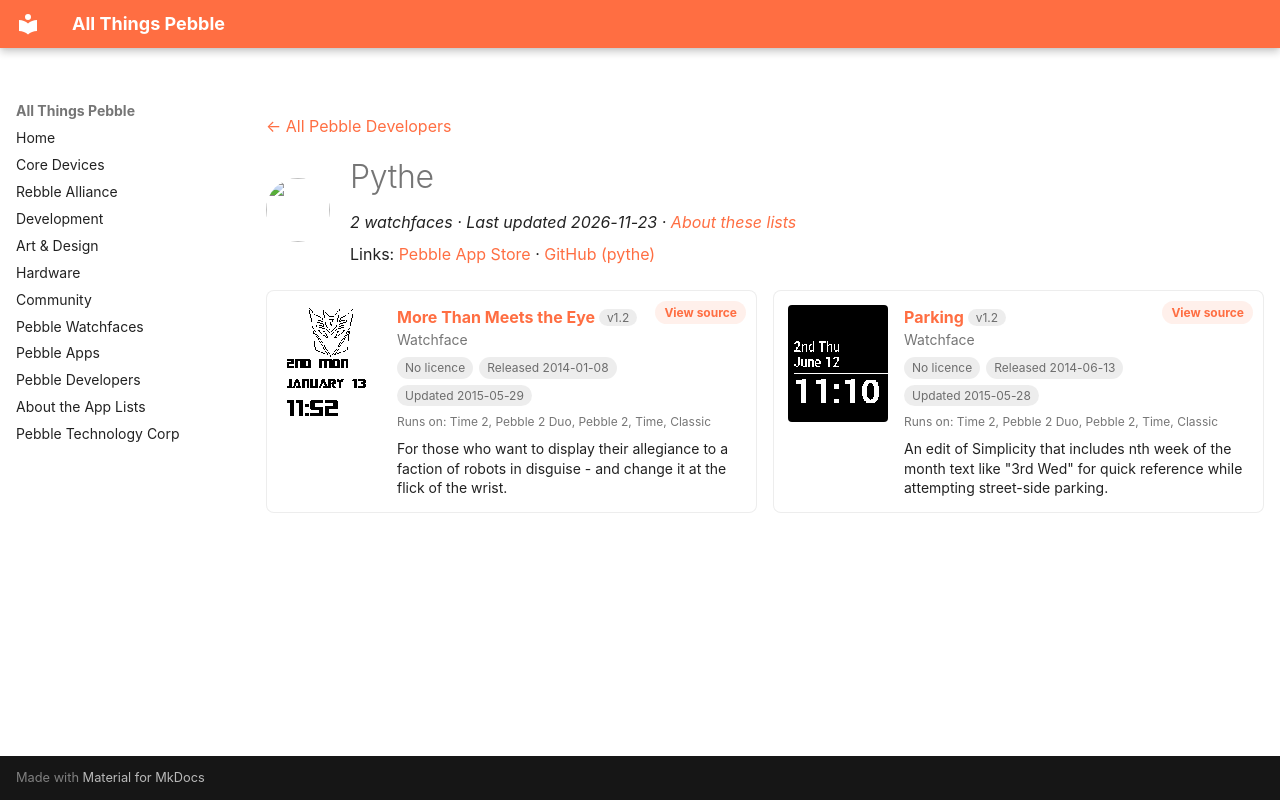

repository: saltedlolly/all-things-pebble · page: developers/pythe.html · generator: mkdocs

---
title: "Pythe"
hide:
  - toc
---

<!-- Generated by scripts/update_app_directory.py: do not edit by hand -->
[← All Pebble Developers](../developers.md)

<div class="dev-header" markdown>
<img class="dev-avatar" src="https://github.com/pythe.png?size=128" alt="" width="64" height="64" loading="lazy" onerror="this.remove()">
<div class="dev-intro" markdown>

# Pythe

*2 watchfaces · Last updated 2026-11-23 · [About these lists](../about-app-lists.md)*

Links: [Pebble App Store](https://apps.repebble.com/apps/dev/pythe_52bdb902fbe3f888af0000b8) · [GitHub (pythe)](https://github.com/pythe)

</div>
</div>

<div class="dev-controls" data-search-exclude hidden>
<div class="dev-filter" role="group" aria-label="Show"><button type="button" data-filter="all" aria-pressed="true">All <span>2</span></button><button type="button" data-filter="watchface" aria-pressed="false">Watchfaces <span>2</span></button><button type="button" data-filter="watchapp" aria-pressed="false" disabled>Apps <span>0</span></button></div>
<label class="dev-sort">Sort by <select><option value="updated">Recently updated</option><option value="released">Newest release</option><option value="title">A–Z</option></select></label>
</div>

<div class="app-grid dev-apps" data-search-exclude>
<div class="app-card" data-type="watchface" data-title="more than meets the eye" data-released="2014-01-08" data-updated="2015-05-29">
<a class="app-shot" href="https://apps.repebble.com/52ccf7370ede80ad36000009" data-search-exclude><img src="../images/apps/52ccf7370ede80ad36000009.png" alt="More Than Meets the Eye" loading="lazy"></a>
<div class="app-info">
<h2 class="app-name" id="app-52ccf7370ede80ad36000009"><a href="https://apps.repebble.com/52ccf7370ede80ad36000009">More Than Meets the Eye</a> <span class="app-version" title="Latest version" data-search-exclude>v1.2</span></h2>
<a class="app-source" href="https://github.com/pythe/more-than-meets-the-eye" title="Source code" data-search-exclude>View source</a>
<div class="app-dev">Watchface</div>
<div class="app-tags" data-search-exclude><span class="app-licence app-licence--none" title="Licence">No licence</span> <span title="First published in the app store">Released 2014-01-08</span> <span title="Latest release in the app store">Updated 2015-05-29</span></div>
<div class="app-watches" title="Supported watches" data-search-exclude>Runs on: Time 2, Pebble 2 Duo, Pebble 2, Time, Classic</div>
<p class="app-desc">For those who want to display their allegiance to a faction of robots in disguise - and change it at the flick of the wrist.</p>
</div>
</div>
<div class="app-card" data-type="watchface" data-title="parking" data-released="2014-06-13" data-updated="2015-05-28">
<a class="app-shot" href="https://apps.repebble.com/539a8a88ae22775ca6000068" data-search-exclude><img src="../images/apps/539a8a88ae22775ca6000068.png" alt="Parking" loading="lazy"></a>
<div class="app-info">
<h2 class="app-name" id="app-539a8a88ae22775ca6000068"><a href="https://apps.repebble.com/539a8a88ae22775ca6000068">Parking</a> <span class="app-version" title="Latest version" data-search-exclude>v1.2</span></h2>
<a class="app-source" href="https://github.com/pythe/pebble-parking" title="Source code" data-search-exclude>View source</a>
<div class="app-dev">Watchface</div>
<div class="app-tags" data-search-exclude><span class="app-licence app-licence--none" title="Licence">No licence</span> <span title="First published in the app store">Released 2014-06-13</span> <span title="Latest release in the app store">Updated 2015-05-28</span></div>
<div class="app-watches" title="Supported watches" data-search-exclude>Runs on: Time 2, Pebble 2 Duo, Pebble 2, Time, Classic</div>
<p class="app-desc">An edit of Simplicity that includes nth week of the month text like &quot;3rd Wed&quot; for quick reference while attempting street-side parking.</p>
</div>
</div>
</div>
